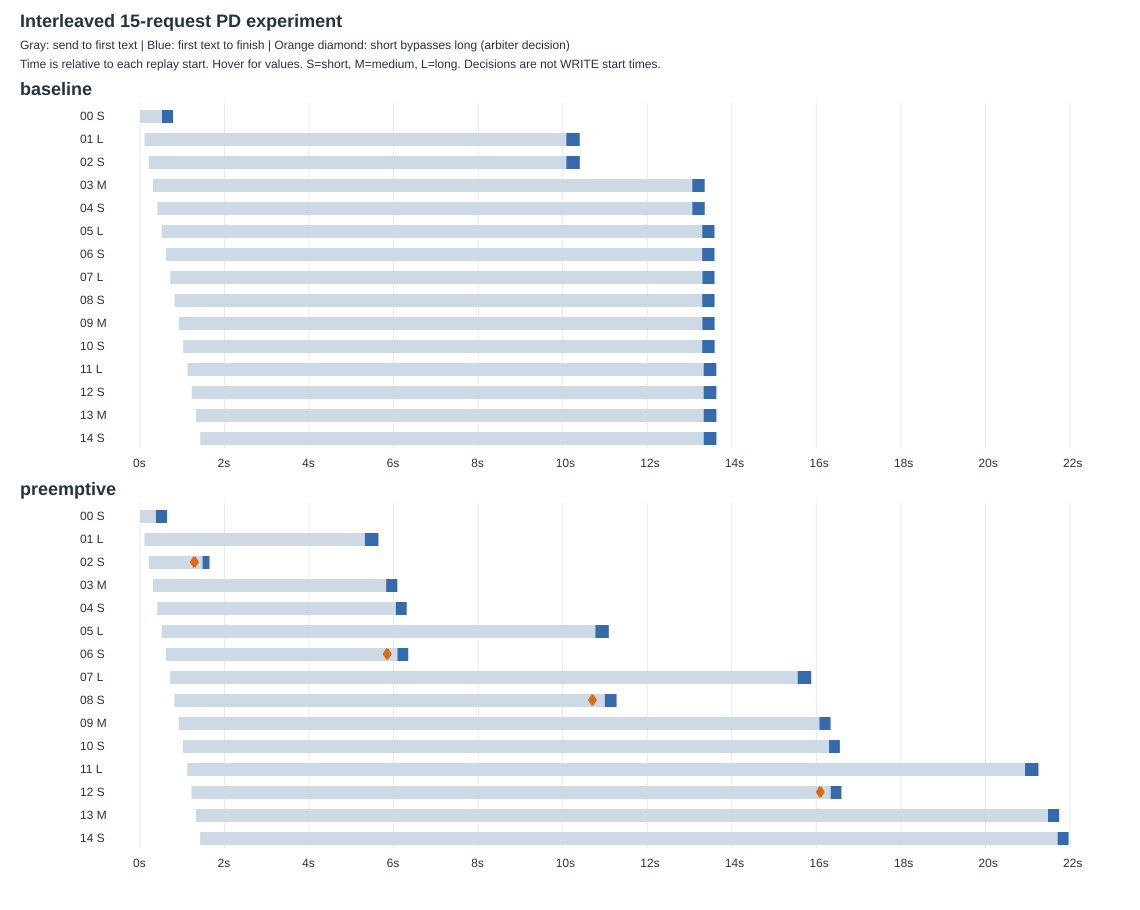

Values plotted in this chart, from the file beside it:
mode, request_id, category, request_started_monotonic_s, prefill_first_submit_monotonic_s, d_kv_receive_complete_monotonic_s, d_first_model_submit_monotonic_s, first_token_monotonic_s, request_finished_monotonic_s
baseline, interleaved15-00-short, short, 2.078, 21.39, , 469.2, 519.9, 782.9
baseline, interleaved15-01-long, long, 106.6, 127.7, , 10008, 10085, 10403
baseline, interleaved15-02-short, short, 207.7, 769.9, , 10008, 10085, 10404
baseline, interleaved15-03-medium, medium, 308.9, 769.9, , 13014, 13064, 13359
baseline, interleaved15-04-short, short, 410.1, 1006, , 13014, 13065, 13359
baseline, interleaved15-05-long, long, 513, 1006, , 13178, 13301, 13590
baseline, interleaved15-06-short, short, 613.9, 2085, , 13178, 13298, 13590
baseline, interleaved15-07-long, long, 717.7, 2085, , 13178, 13305, 13591
baseline, interleaved15-08-short, short, 818.3, 3196, , 13179, 13300, 13591
baseline, interleaved15-09-medium, medium, 918.9, 3196, , 13179, 13303, 13592
baseline, interleaved15-10-short, short, 1020, 3196, , 13179, 13299, 13594
baseline, interleaved15-11-long, long, 1123, 3440, , 13218, 13334, 13634
baseline, interleaved15-12-short, short, 1224, 4283, , 13218, 13333, 13635
baseline, interleaved15-13-medium, medium, 1325, 9992, , 13218, 13334, 13635
baseline, interleaved15-14-short, short, 1426, 9992, , 13218, 13335, 13636
preemptive, interleaved15-00-short, short, 1.575, 19.09, 327.7, 331.1, 378.1, 640.5
preemptive, interleaved15-01-long, long, 105.3, 124.5, 5241, 5245, 5319, 5641
preemptive, interleaved15-02-short, short, 206.3, 1014, 1336, 1340, 1480, 1643
preemptive, interleaved15-03-medium, medium, 307.4, 1014, 5773, 5776, 5823, 6088
preemptive, interleaved15-04-short, short, 408.9, 1265, 5900, 5972, 6051, 6309
preemptive, interleaved15-05-long, long, 511.5, 1265, 10691, 10695, 10771, 11090
preemptive, interleaved15-06-short, short, 612.4, 2367, 5938, 6011, 6089, 6345
preemptive, interleaved15-07-long, long, 715.1, 2367, 15480, 15484, 15557, 15878
preemptive, interleaved15-08-short, short, 813.6, 3508, 10806, 10897, 10995, 11274
preemptive, interleaved15-09-medium, medium, 914.6, 3508, 16021, 16025, 16071, 16337
preemptive, interleaved15-10-short, short, 1015, 3508, 16147, 16220, 16299, 16556
preemptive, interleaved15-11-long, long, 1118, 3733, 20855, 20859, 20937, 21255
preemptive, interleaved15-12-short, short, 1219, 4610, 16185, 16259, 16338, 16593
preemptive, interleaved15-13-medium, medium, 1320, 5272, 21430, 21433, 21480, 21745
preemptive, interleaved15-14-short, short, 1421, 5272, 21556, 21629, 21707, 21967
